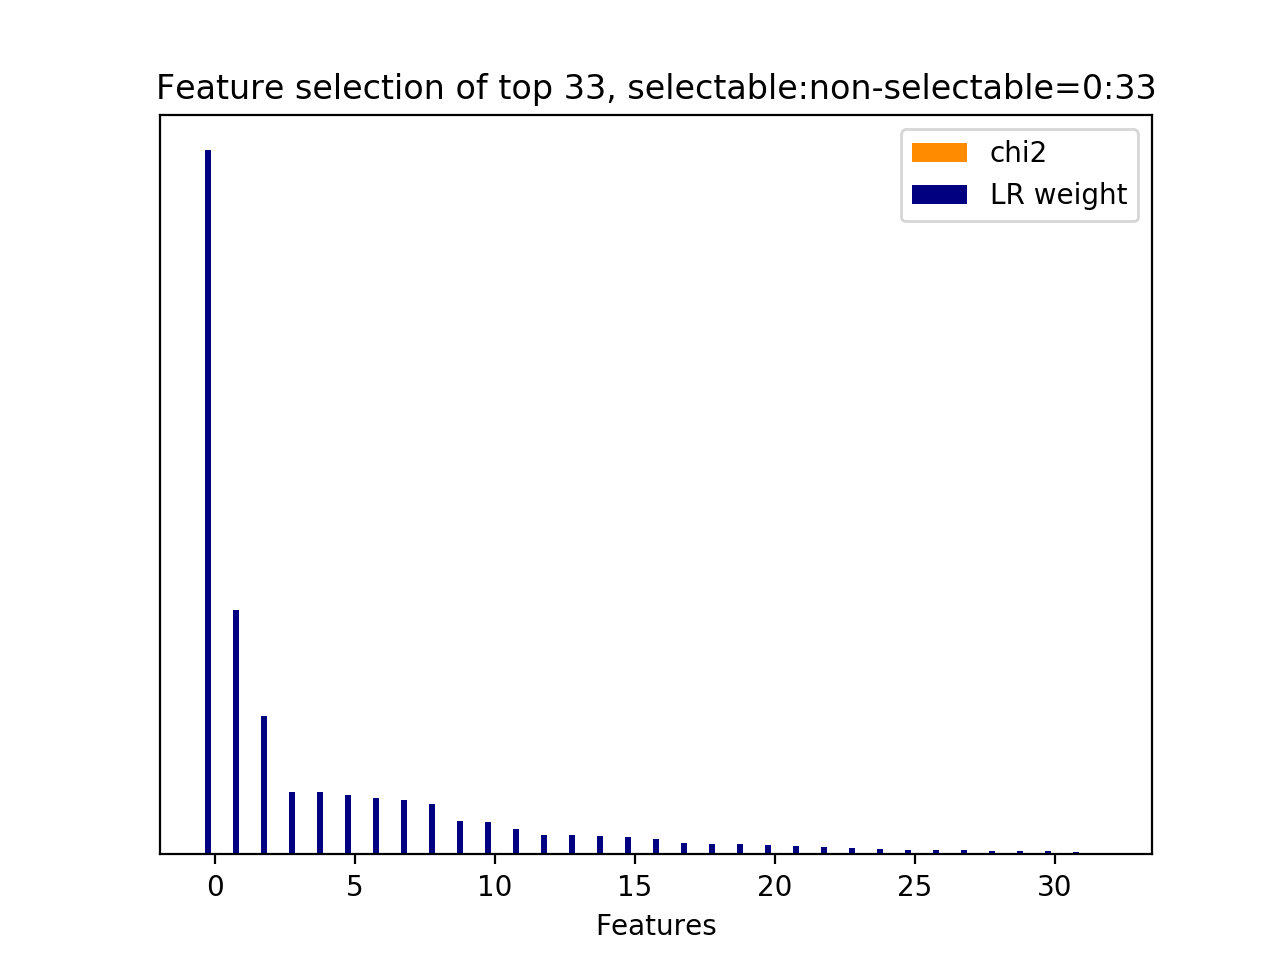

Data behind this chart, as committed beside it:
id, name, prefix, chi2, chi2_rank, clf_weight, clf_weight_rank
0, 11.1, b'11.1-skipthought_feature.current_user_…, 0.0000, 32, 1, 0
3, 11.1, b'11.1-skipthought_feature.current_user_…, 0.0000, 4, 0.3467, 1
32, 11.2.1, b'11.2.1-skipthought_similarity.next_use…, 0.0000, 0, 0.1959, 2
2, 11.1, b'11.1-skipthought_feature.current_user_…, 0.0000, 3, 0.0889, 3
4, 11.1, b'11.1-skipthought_feature.current_user_…, 0.0000, 5, 0.0882, 4
5, 11.1, b'11.1-skipthought_feature.current_user_…, 0.0000, 6, 0.0838, 5
8, 11.1, b'11.1-skipthought_feature.current_user_…, 0.0000, 9, 0.0799, 6
6, 11.1, b'11.1-skipthought_feature.current_user_…, 0.0000, 7, 0.0767, 7
11, 11.1, b'11.1-skipthought_feature.current_user_…, 0.0000, 12, 0.0713, 8
1, 11.1, b'11.1-skipthought_feature.current_user_…, 0.0000, 2, 0.0470, 9
12, 11.1, b'11.1-skipthought_feature.current_user_…, 0.0000, 13, 0.0466, 10
19, 11.1, b'11.1-skipthought_feature.current_user_…, 0.0000, 20, 0.0356, 11
17, 11.1, b'11.1-skipthought_feature.current_user_…, 0.0000, 18, 0.0279, 12
7, 11.1, b'11.1-skipthought_feature.current_user_…, 0.0000, 8, 0.0277, 13
23, 11.1, b'11.1-skipthought_feature.current_user_…, 0.0000, 24, 0.0256, 14
16, 11.1, b'11.1-skipthought_feature.current_user_…, 0.0000, 16, 0.0252, 15
26, 11.1, b'11.1-skipthought_feature.current_user_…, 0.0000, 27, 0.0216, 16
10, 11.1, b'11.1-skipthought_feature.current_user_…, 0.0000, 11, 0.0157, 17
21, 11.1, b'11.1-skipthought_feature.current_user_…, 0.0000, 22, 0.0147, 18
9, 11.1, b'11.1-skipthought_feature.current_user_…, 0.0000, 10, 0.0141, 19
20, 11.1, b'11.1-skipthought_feature.current_user_…, 0.0000, 21, 0.0135, 20
13, 11.1, b'11.1-skipthought_feature.current_user_…, 0.0000, 14, 0.0113, 21
30, 11.1, b'11.1-skipthought_feature.current_user_…, 0.0000, 31, 0.0099, 22
24, 11.1, b'11.1-skipthought_feature.current_user_…, 0.0000, 25, 0.0094, 23
18, 11.1, b'11.1-skipthought_feature.current_user_…, 0.0000, 19, 0.0082, 24
29, 11.1, b'11.1-skipthought_feature.current_user_…, 0.0000, 30, 0.0064, 25
14, 11.1, b'11.1-skipthought_feature.current_user_…, 0.0000, 15, 0.0062, 26
22, 11.1, b'11.1-skipthought_feature.current_user_…, 0.0000, 23, 0.0056, 27
15, 11.1, b'11.1-skipthought_feature.current_user_…, 0.0000, 1, 0.0055, 28
31, 11.1, b'11.1-skipthought_feature.current_user_…, 0.0000, 17, 0.0052, 29
25, 11.1, b'11.1-skipthought_feature.current_user_…, 0.0000, 26, 0.0052, 30
28, 11.1, b'11.1-skipthought_feature.current_user_…, 0.0000, 29, 0.0041, 31
27, 11.1, b'11.1-skipthought_feature.current_user_…, 0.0000, 28, 0.0010, 32
